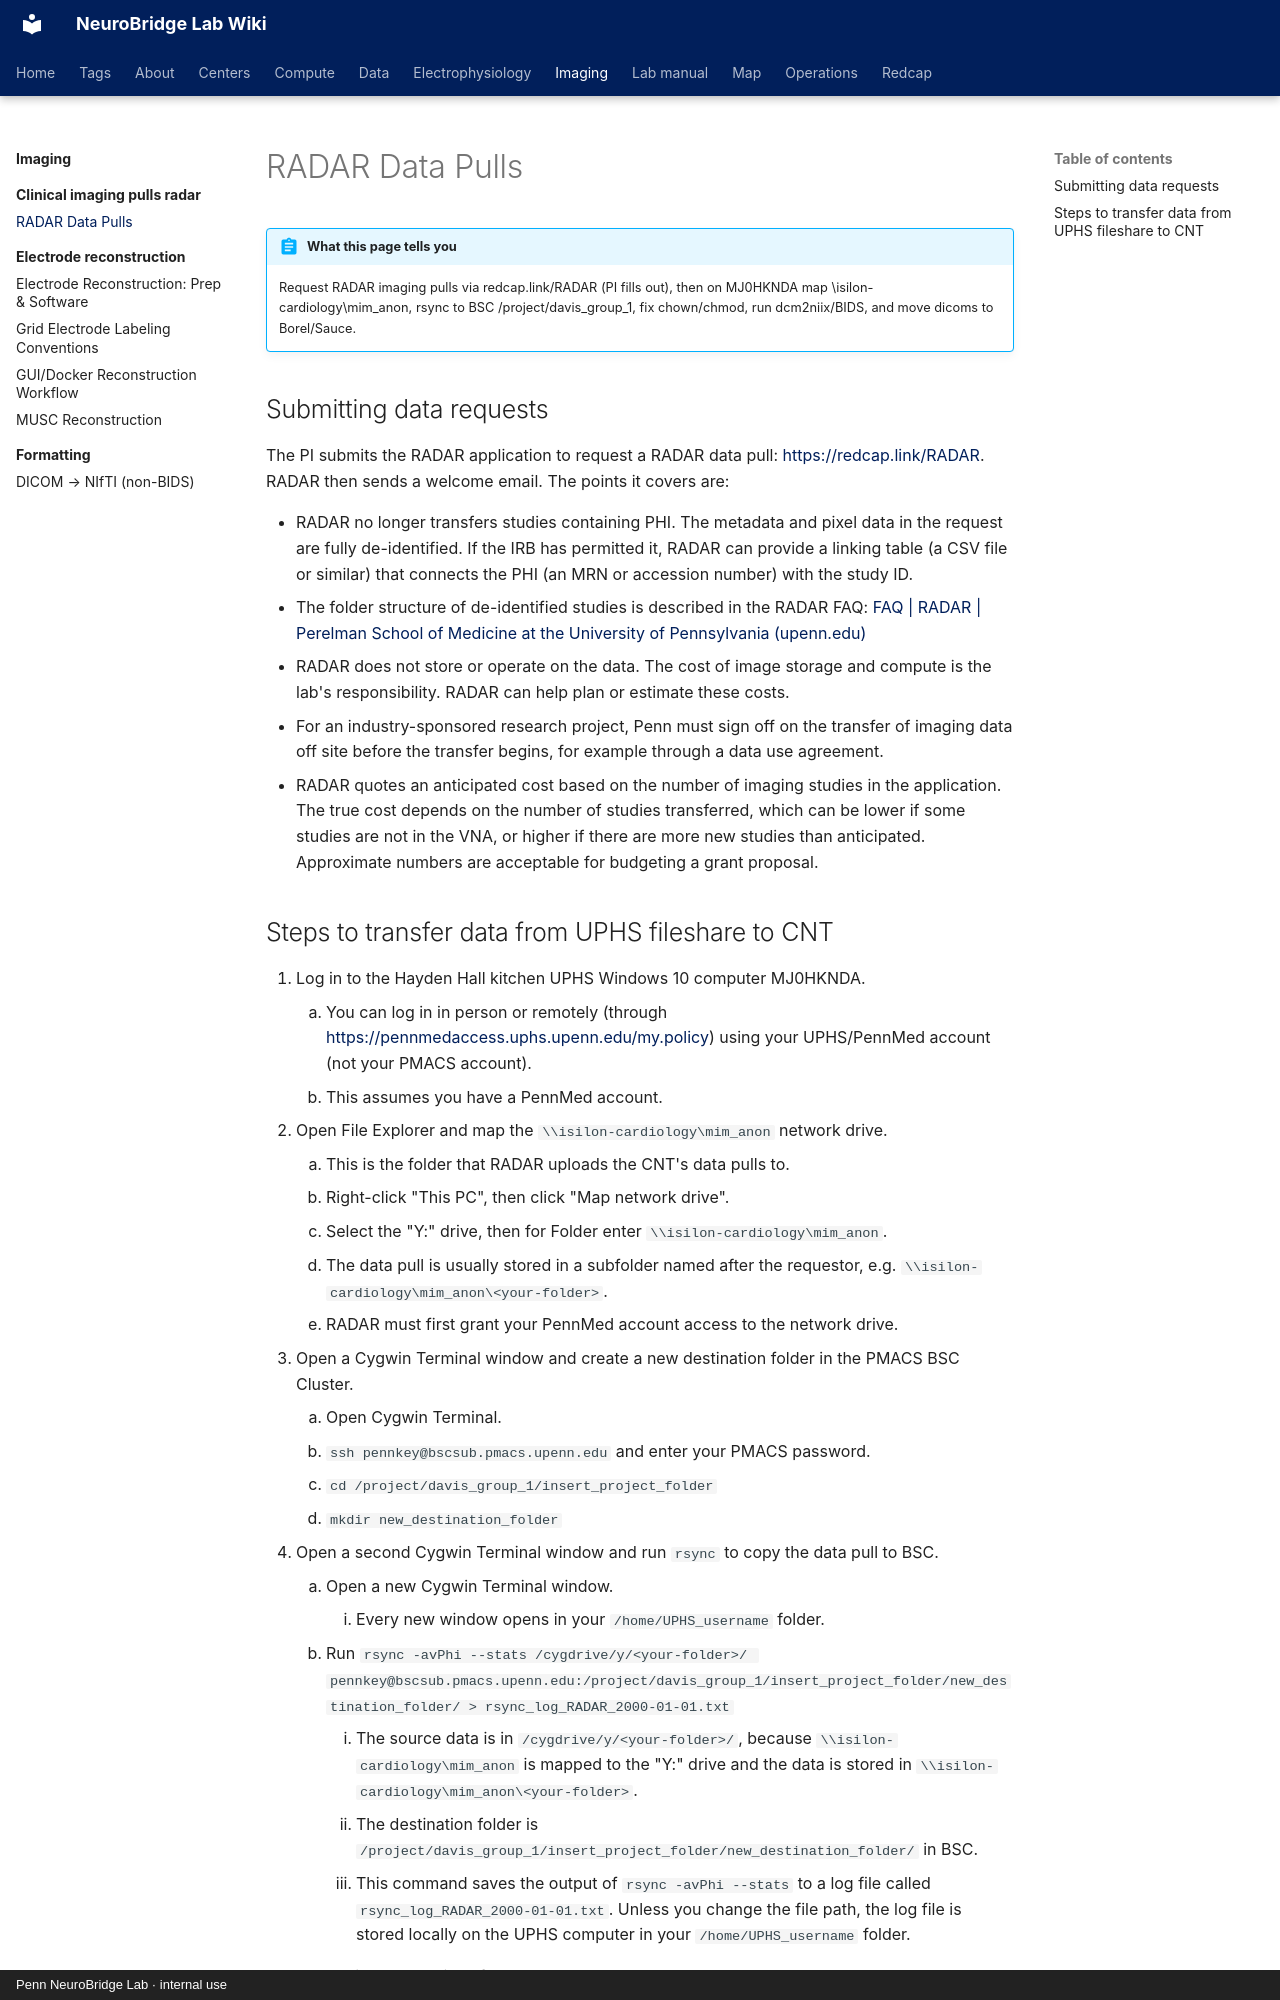

repository: penn-neurobridge/neurobridge-wiki · page: imaging/clinical-imaging-pulls-radar/radar-data-pulls/index.html · generator: mkdocs · copyright: Penn NeuroBridge Lab · internal use

---
title: "RADAR Data Pulls"
stage: "Data Collection"
roles: [data-rc]
order: 1
source: cnt
---

# RADAR Data Pulls

!!! abstract "What this page tells you"
    Request RADAR imaging pulls via redcap.link/RADAR (PI fills out), then on MJ0HKNDA map \\isilon-cardiology\mim_anon, rsync to BSC /project/davis_group_1, fix chown/chmod, run dcm2niix/BIDS, and move dicoms to Borel/Sauce.

## Submitting data requests

The PI submits the RADAR application to request a RADAR data pull: [https://redcap.link/RADAR](https://redcap.link/RADAR). RADAR then sends a welcome email. The points it covers are:

*   RADAR no longer transfers studies containing PHI. The metadata and pixel data in the request are fully de-identified. If the IRB has permitted it, RADAR can provide a linking table (a CSV file or similar) that connects the PHI (an MRN or accession number) with the study ID.
*   The folder structure of de-identified studies is described in the RADAR FAQ: [FAQ | RADAR | Perelman School of Medicine at the University of Pennsylvania (upenn.edu)](https://www.med.upenn.edu/radar/secure/frequently-asked-questions)
*   RADAR does not store or operate on the data. The cost of image storage and compute is the lab's responsibility. RADAR can help plan or estimate these costs.
*   For an industry-sponsored research project, Penn must sign off on the transfer of imaging data off site before the transfer begins, for example through a data use agreement.
*   RADAR quotes an anticipated cost based on the number of imaging studies in the application. The true cost depends on the number of studies transferred, which can be lower if some studies are not in the VNA, or higher if there are more new studies than anticipated. Approximate numbers are acceptable for budgeting a grant proposal.
